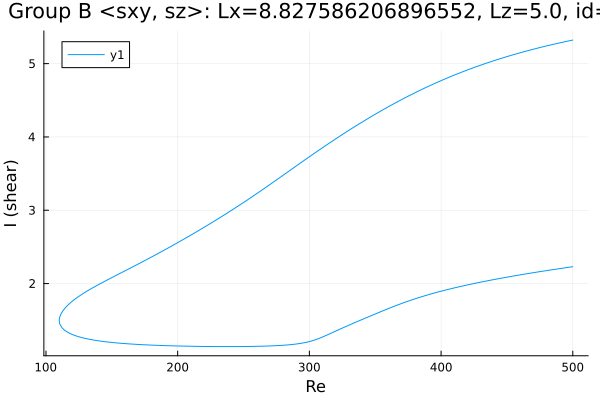

The table this chart was drawn from, first rows:
Re, shear
500.0, 5.321
498.7, 5.316
497.3, 5.311
495.9, 5.306
494.5, 5.3
493, 5.295
491.6, 5.289
490.2, 5.284
488.8, 5.278
487.4, 5.272
486, 5.266
484.6, 5.26
483.1, 5.255
481.7, 5.249
480.3, 5.242
478.9, 5.236
477.5, 5.23
476.1, 5.224
474.7, 5.218
473.2, 5.211
471.8, 5.205
470.4, 5.198
469, 5.192
467.6, 5.185
466.2, 5.178
466, 5.178
464.6, 5.171
463.2, 5.164
461.8, 5.157
460.4, 5.15
459, 5.143
457.6, 5.135
456.1, 5.128
454.7, 5.121
453.3, 5.113
451.9, 5.106
450.5, 5.098
449.1, 5.091
447.7, 5.083
446.2, 5.075
444.8, 5.067
443.4, 5.059
442, 5.051
440.6, 5.043
439.2, 5.035
437.8, 5.026
436.3, 5.018
434.9, 5.009
433.5, 5.001
432.1, 4.992
430.7, 4.983
429.3, 4.974
427.9, 4.965
426.4, 4.956
425, 4.947
423.6, 4.938
422.2, 4.928
420.8, 4.919
419.4, 4.909
418, 4.899
... 556 more rows
